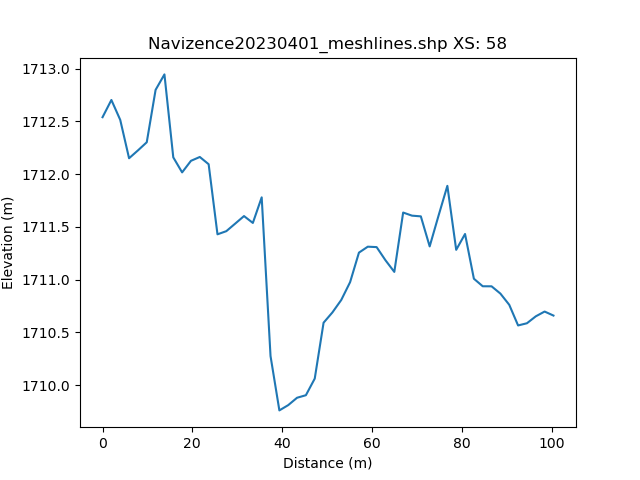

Source data for this figure (header and first rows):
, h_distance, Elevation
0, 0.0, 1713
1, 0.9943, 1713
2, 1.989, 1713
3, 2.983, 1713
4, 3.977, 1713
5, 4.971, 1712
6, 5.966, 1712
7, 6.96, 1712
8, 7.954, 1712
9, 8.949, 1712
10, 9.943, 1712
11, 10.94, 1712
12, 11.93, 1713
13, 12.93, 1713
14, 13.92, 1713
15, 14.91, 1712
16, 15.91, 1712
17, 16.9, 1712
18, 17.9, 1712
19, 18.89, 1712
20, 19.89, 1712
21, 20.88, 1712
22, 21.87, 1712
23, 22.87, 1712
24, 23.86, 1712
25, 24.86, 1712
26, 25.85, 1711
27, 26.85, 1711
28, 27.84, 1711
29, 28.83, 1712
30, 29.83, 1712
31, 30.82, 1712
32, 31.82, 1712
33, 32.81, 1712
34, 33.81, 1712
35, 34.8, 1712
36, 35.79, 1711
37, 36.79, 1710
38, 37.78, 1710
39, 38.78, 1710
40, 39.77, 1710
41, 40.77, 1710
42, 41.76, 1710
43, 42.75, 1710
44, 43.75, 1710
45, 44.74, 1710
46, 45.74, 1710
47, 46.73, 1710
48, 47.73, 1710
49, 48.72, 1711
50, 49.71, 1711
51, 50.71, 1711
52, 51.7, 1711
53, 52.7, 1711
54, 53.69, 1711
55, 54.69, 1711
56, 55.68, 1711
57, 56.67, 1711
58, 57.67, 1711
59, 58.66, 1711
... 42 more rows
